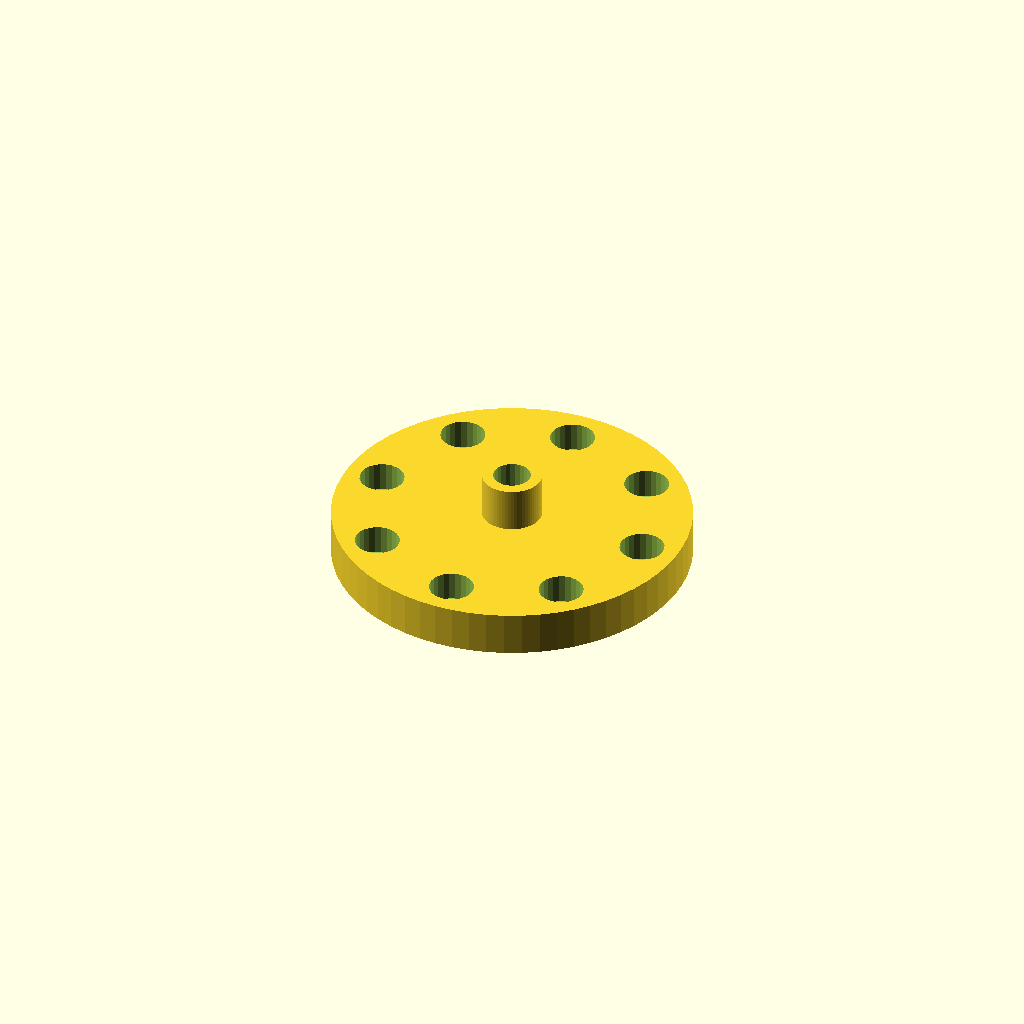
Cell 1 — every parameter at its default value.
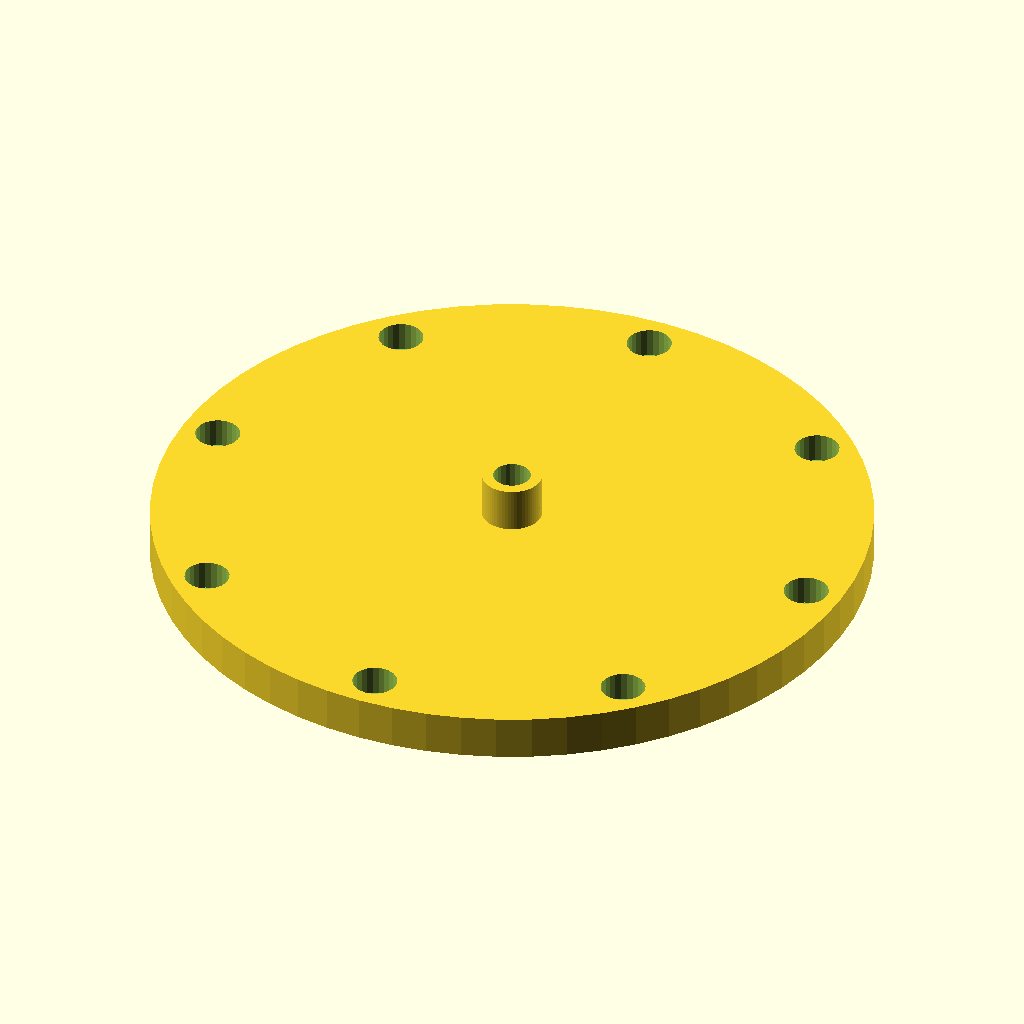
Cell 2 — disk_outer_dia set to 96, the other parameters unchanged.
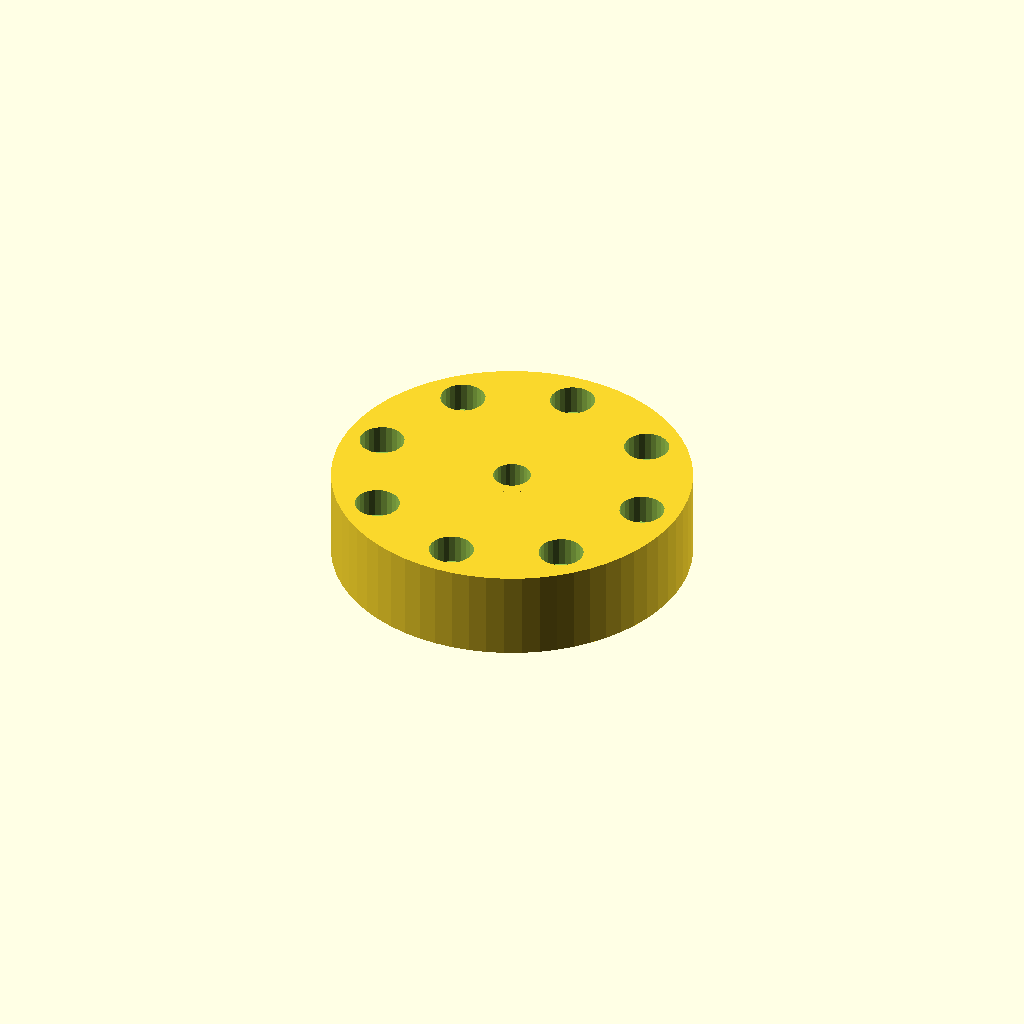
Cell 3: the same model with disk_thick = 12.
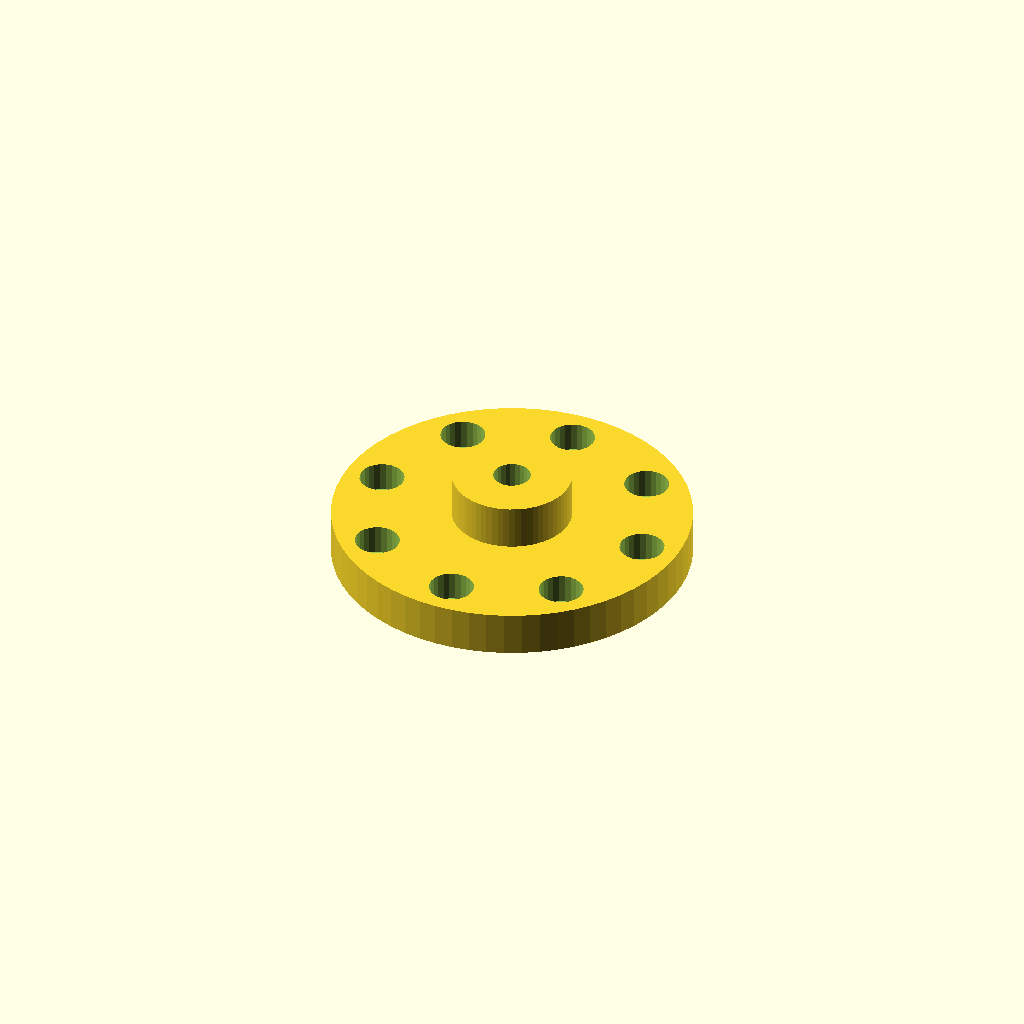
Cell 4: the same model with hub_dia = 16.
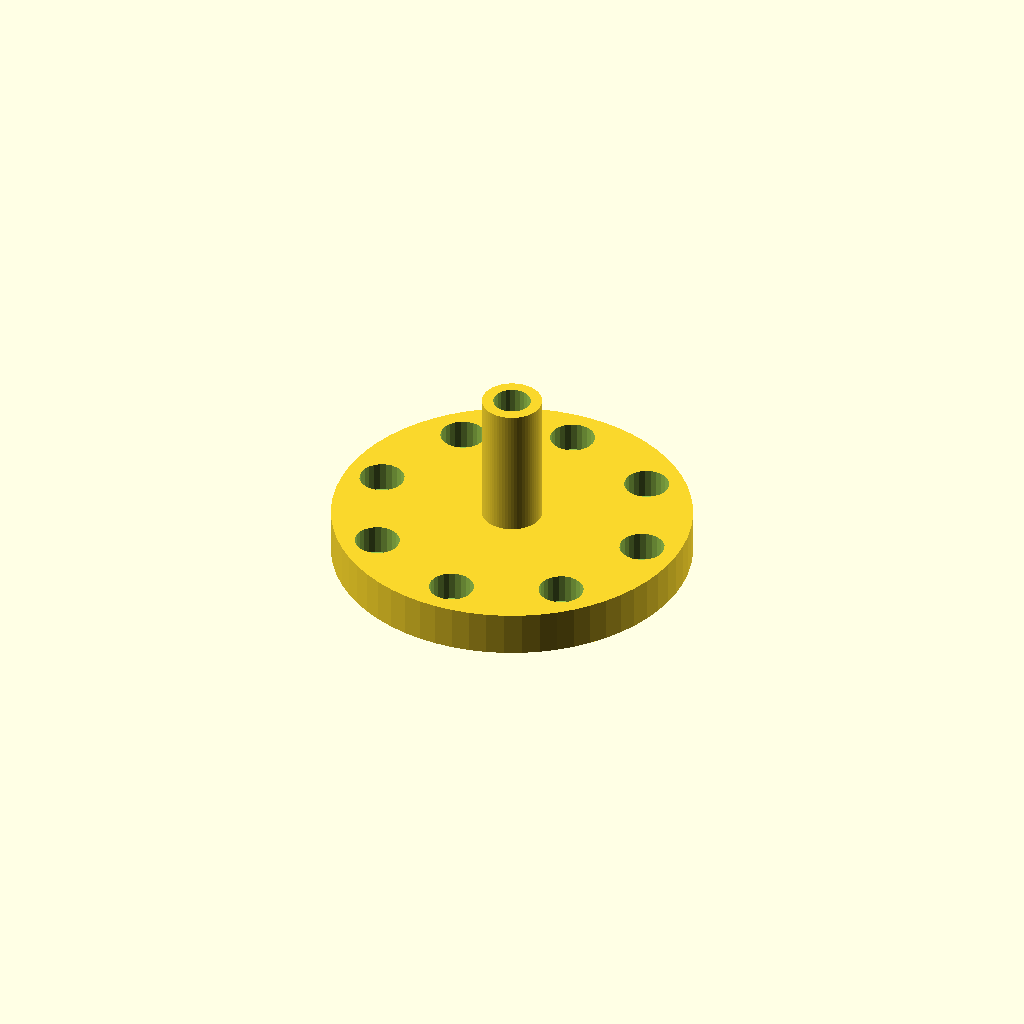
Cell 5 — hub_height set to 24, the other parameters unchanged.
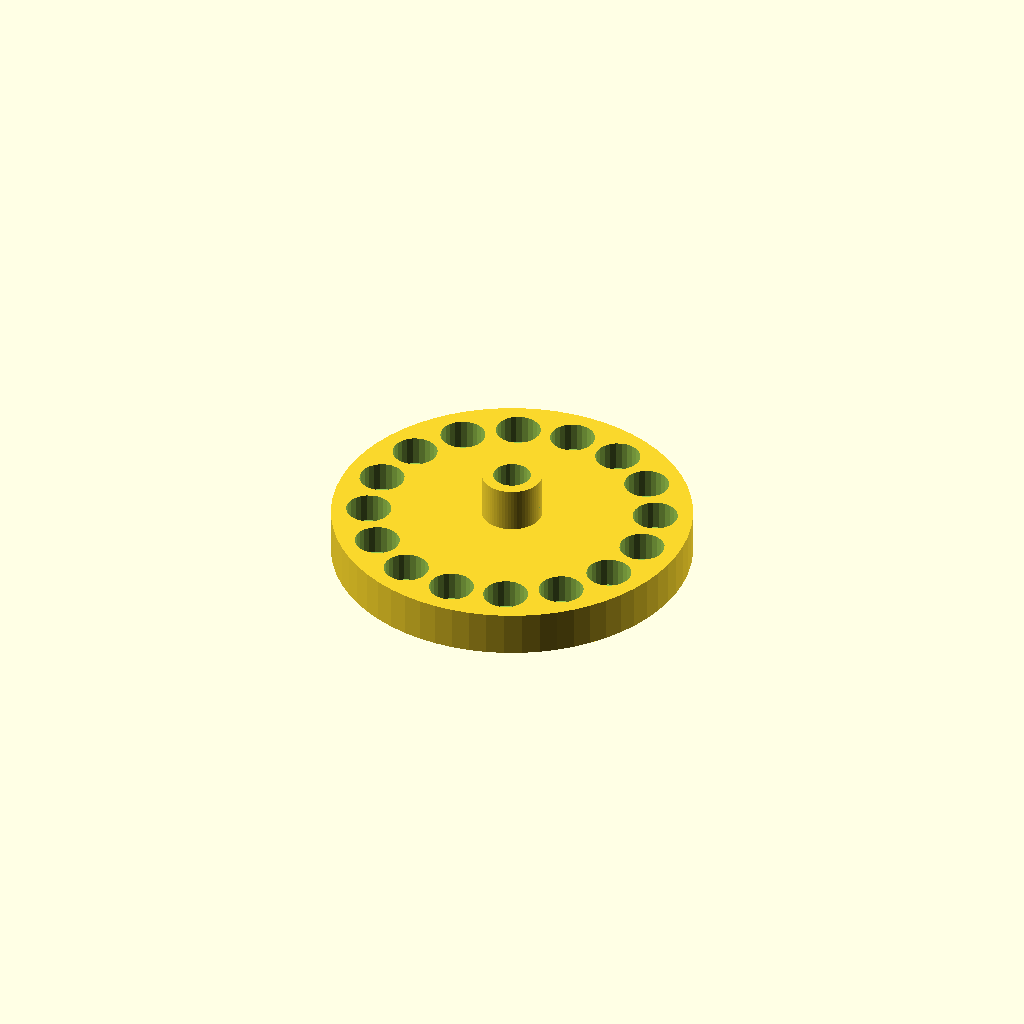
Cell 6: slot_count = 16 (everything else at default).
One fixed orthographic camera (rotation 55°, 0°, 25°; colour scheme Cornfield) for every cell.
The OpenSCAD source (kits/myzubster-seed-kit/openscad/seed-hopper.scad):
// Parametric seed hopper slotted disk for the seed dispenser.
// 8-slot Geneva-style wheel: one seed drops per slot revolution.
// Driven by a 28BYJ-48 stepper (4096 steps/rev) via ULN2003 driver.
// Issue #77: Rilascio semi e copertura.
// Print in PETG for UV resistance; use 0.2 mm layer height for clean slot edges.

// Parameters (mm)
disk_outer_dia = 48;       // outer diameter
disk_thick = 6;            // thickness
hub_dia = 8;               // central hub (for stepper shaft coupling)
hub_height = 12;           // hub extends above disk for shaft clamp
slot_count = 8;            // number of seed slots
slot_dia = 6;               // seed pocket diameter (tune for your seed size)
slot_depth = 4;             // how deep each seed pocket is recessed
center_bore = 5;           // bore through the hub for the stepper shaft
set_screw_dia = 3;         // M3 set-screw to lock onto shaft

$fn = 64;
eps = 0.01;

module seed_hopper() {
  difference() {
    union() {
      // main disk body
      cylinder(h = disk_thick, d = disk_outer_dia);
      // hub
      translate([0, 0, 0])
        cylinder(h = hub_height, d = hub_dia);
    }
    // center bore for shaft
    translate([0, 0, -eps])
      cylinder(h = disk_thick + hub_height + 2 * eps, d = center_bore, $fn = 24);

    // set-screw hole
    translate([hub_dia / 2, 0, hub_height - 3])
      rotate([0, 90, 0])
        cylinder(h = hub_dia / 2 + eps, d = set_screw_dia, $fn = 16);

    // seed slots around the perimeter
    for (i = [0 : slot_count - 1]) {
      angle = i * (360 / slot_count);
      slot_r = disk_outer_dia / 2 - slot_dia / 2 - 2;
      translate([slot_r * cos(angle), slot_r * sin(angle), disk_thick - slot_depth])
        cylinder(h = slot_depth + eps, d = slot_dia, $fn = 24);
    }
  }
}

seed_hopper();
// Orient disk-down (hub-up) for printing.
Parameter table extracted from the source (name, type, default, range or options):
disk_outer_dia: number, default 48
disk_thick: number, default 6
hub_dia: number, default 8
hub_height: number, default 12
slot_count: number, default 8
slot_dia: number, default 6
slot_depth: number, default 4
center_bore: number, default 5
set_screw_dia: number, default 3
eps: number, default 0.01
